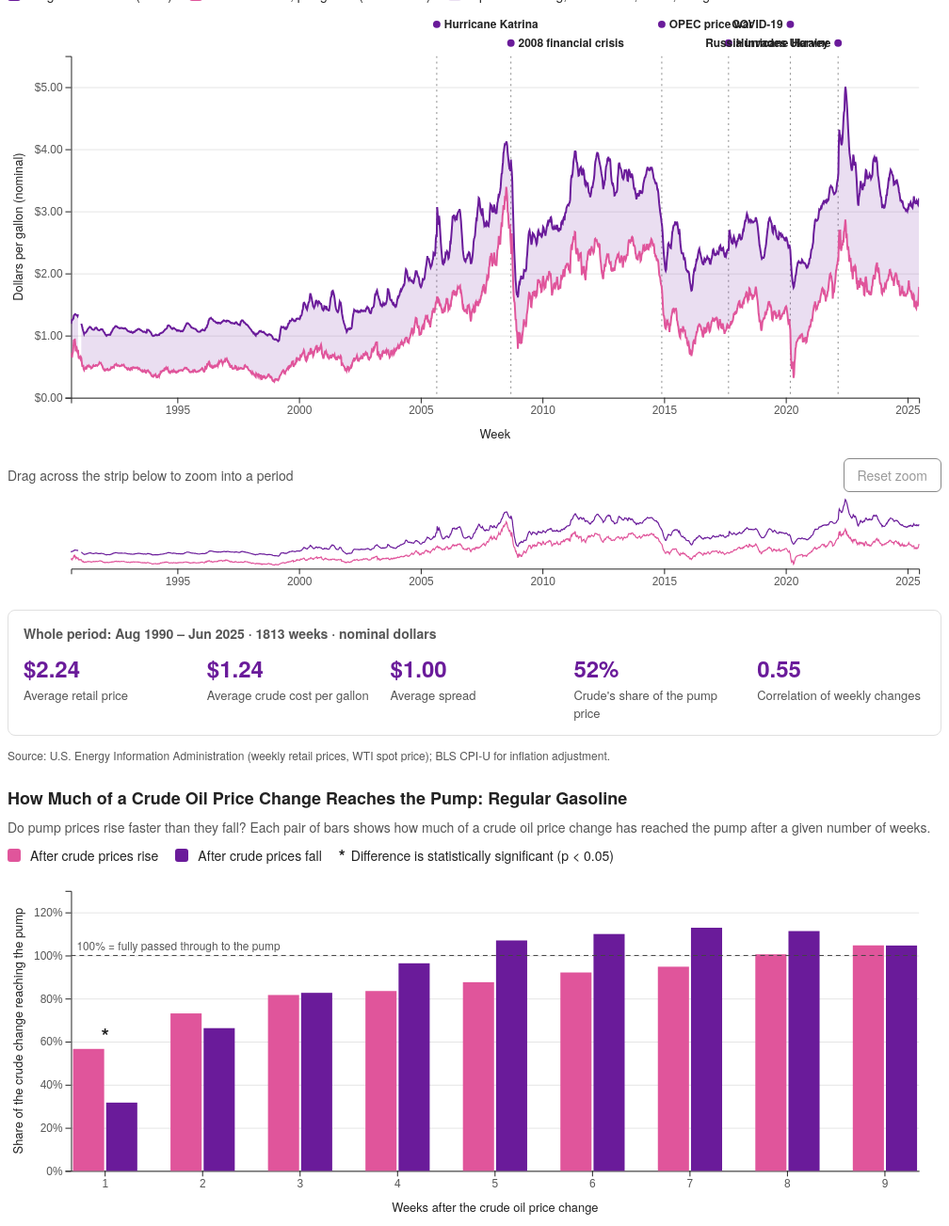
D3 v7 page, settled after 480 driven frames (8 s of simulated time); the page loaded 2 data file(s).


// ── js/barChart.js
// Rockets and feathers: cumulative share of a crude oil price change that reaches the pump.

const WIDTH = 1000;
const HEIGHT = 380;
const MARGIN = { top: 24, right: 24, bottom: 56, left: 68 };
const INNER_W = WIDTH - MARGIN.left - MARGIN.right;
const INNER_H = HEIGHT - MARGIN.top - MARGIN.bottom;

const KEYS = ["increase", "decrease"];
const formatPct = d3.format(".0%");

// Week 0 in the analysis is the first weekly survey after crude moved, about 1 week later
function weeksLabel(week) {
  const n = week + 1;
  return `${n} week${n === 1 ? "" : "s"} after the crude price change`;
}

export function createBarChart(selector) {
  // ---- One-time setup ----
  const svg = d3.select(selector)
    .append("svg")
    .attr("viewBox", `0 0 ${WIDTH} ${HEIGHT}`)
    .attr("role", "img")
    .attr("aria-label", "Grouped bar chart comparing how much of a crude oil price increase and decrease reaches the pump over nine weeks");

  const g = svg.append("g").attr("transform", `translate(${MARGIN.left},${MARGIN.top})`);

  // x0 places each week; x1 places the two bars inside a week
  const x0 = d3.scaleBand().range([0, INNER_W]).paddingInner(0.3);
  const x1 = d3.scaleBand().domain(KEYS).padding(0.06);
  const y = d3.scaleLinear().range([INNER_H, 0]);

  const gridG = g.append("g").attr("class", "grid");
  const xAxisG = g.append("g").attr("class", "axis").attr("transform", `translate(0,${INNER_H})`);
  const yAxisG = g.append("g").attr("class", "axis");
  const barsG = g.append("g");
  const refLine = g.append("line").attr("class", "reference-line").attr("x1", 0).attr("x2", INNER_W);
  const refLabel = g.append("text")
    .attr("class", "reference-label")
    .attr("x", 6)
    .text("100% = fully passed through to the pump");
  const starsG = g.append("g");

  // Axis labels
  g.append("text")
    .attr("class", "axis-label")
    .attr("x", INNER_W / 2)
    .attr("y", INNER_H + 44)
    .attr("text-anchor", "middle")
    .text("Weeks after the crude oil price change");

  g.append("text")
    .attr("class", "axis-label")
    .attr("transform", "rotate(-90)")
    .attr("x", -INNER_H / 2)
    .attr("y", -52)
    .attr("text-anchor", "middle")
    .text("Share of the crude change reaching the pump");

  // ---- Tooltip ----
  const tooltip = d3.select("#tooltip");

  function showTooltip(event, d) {
    const significant = d.p_value < 0.05;
    tooltip
      .style("display", "block")
      .html(`
        <strong>${weeksLabel(d.week)}</strong>
        <div><span class="swatch increase"></span>Price rise: ${formatPct(d.increase)} passed through</div>
        <div><span class="swatch decrease"></span>Price fall: ${formatPct(d.decrease)} passed through</div>
        <div class="tooltip-note">${significant ? "Difference is statistically significant" : "Difference is not statistically significant"} (p = ${d.p_value.toFixed(3)})</div>
      `);

    const box = tooltip.node().getBoundingClientRect();
    const left = event.pageX + 16 + box.width > window.scrollX + window.innerWidth
      ? event.pageX - box.width - 16
      : event.pageX + 16;
    tooltip.style("left", `${left}px`).style("top", `${event.pageY - 20}px`);
  }

  function hideTooltip() {
    tooltip.style("display", "none");
  }

  // ---- Redraw with new data ----
  function update(rows) {
    const t = svg.transition().duration(500);
    const values = rows.flatMap(d => [d.increase, d.decrease]);

    x0.domain(rows.map(d => d.week));
    x1.range([0, x0.bandwidth()]);
    y.domain([Math.min(0, d3.min(values)), Math.max(1.15, d3.max(values) * 1.08)]).nice();

    // Label ticks 1-9 instead of 0-8 (see weeksLabel)
    xAxisG.call(d3.axisBottom(x0).tickFormat(w => w + 1).tickSizeOuter(0));
    yAxisG.transition(t).call(d3.axisLeft(y).ticks(6).tickFormat(formatPct));
    gridG.transition(t)
      .call(d3.axisLeft(y).ticks(6).tickSize(-INNER_W).tickFormat(""))
      .call(sel => sel.select(".domain").remove());

    refLine.transition(t).attr("y1", y(1)).attr("y2", y(1));
    refLabel.transition(t).attr("y", y(1) - 6);

    // One group per week, with an invisible full-height area for easier hovering
    const groups = barsG.selectAll("g.week-group")
      .data(rows, d => d.week)
      .join(enter => {
        const group = enter.append("g").attr("class", "week-group");
        group.append("rect").attr("class", "hit-area");
        return group;
      })
      .attr("transform", d => `translate(${x0(d.week)},0)`);

    groups.select(".hit-area")
      .attr("x", 0)
      .attr("y", 0)
      .attr("width", x0.bandwidth())
      .attr("height", INNER_H);

    // Two bars per week. New bars start at height 0 and grow.
    groups.selectAll("rect.bar")
      .data(d => KEYS.map(key => ({ key, value: d[key] })))
      .join(enter => enter.append("rect")
        .attr("y", y(0))
        .attr("height", 0))
      .attr("class", d => `bar ${d.key}`)
      .attr("x", d => x1(d.key))
      .attr("width", x1.bandwidth())
      .transition(t)
      .attr("y", d => y(Math.max(0, d.value)))
      .attr("height", d => Math.abs(y(d.value) - y(0)));

    groups.on("mousemove", showTooltip).on("mouseleave", hideTooltip);

    // Asterisks above weeks where the increase/decrease difference is significant
    starsG.selectAll("text")
      .data(rows.filter(d => d.p_value < 0.05), d => d.week)
      .join("text")
      .attr("class", "sig-star")
      .attr("text-anchor", "middle")
      .attr("x", d => x0(d.week) + x0.bandwidth() / 2)
      .attr("y", d => y(Math.max(d.increase, d.decrease, 0)) - 6)
      .text("*");
  }

  return { update };
}
// ── js/data.js
// Load the files produced by the notebooks and prepares them for the charts.
export const FUELS = ["regular", "midgrade", "premium", "diesel"];

// CSV values arrive as text. Empty cells (missing weeks, fuel before 1994) become null
function toNumber(value){
    return value === "" || value === undefined ? null : +value

}

const parseDate = d3.timeParse("%Y-%m-%d");

export async function loadData() {
    //Load both files at the same time
    const [rows, results] = await Promise.all ([
        d3.csv("data/weekly_prices.csv"),
        d3.json("data/analysis_results.json")
    ]);

    //One clean object per week
    const weeks = rows.map(row => {
        const week = {
            date: parseDate(row.date),
            crude: toNumber(row.crude_gal),
            crudeReal: toNumber(row.crude_gal_real),
            flagged: row.flag_regular_jump === "True" || row.flag_crude_jump === "True",
        };


        for (const fuel of FUELS) {
            week[fuel] = toNumber(row[fuel]);
            week[`${fuel}Real`] = toNumber(row[`${fuel}_real`]);
        }

        return week;
    });

    return {weeks, results};
}

// Returns the gas and crude series for one fuel, in nominal or real dollars
export function getSeries(weeks, fuel, real) {
    const gasKey = real ? `${fuel}Real` : fuel;
    const crudeKey = real ? "crudeReal" : "crude";

    return weeks.map (w => ({
        date: w.date, 
        gas: w[gasKey], 
        crude: w[crudeKey],
        spread: w[gasKey] !== null && w[crudeKey] !== null ? w[gasKey] - w[crudeKey] : null,
        flagged: w.flagged,
    }));
}

// Correlation between two lists of numbers (Pearson's r)
function pearson(pairs) {
  if (pairs.length < 3) return null;
  const meanA = d3.mean(pairs, p => p[0]);
  const meanB = d3.mean(pairs, p => p[1]);
  let sumAB = 0, sumAA = 0, sumBB = 0;
  for (const [a, b] of pairs) {
    sumAB += (a - meanA) * (b - meanB);
    sumAA += (a - meanA) ** 2;
    sumBB += (b - meanB) ** 2;
  }
  return sumAA && sumBB ? sumAB / Math.sqrt(sumAA * sumBB) : null;
}

// Summary stats for a date range (or the whole series if range is null)
export function summarize(series, range) {
  const rows = range
    ? series.filter(d => d.date >= range[0] && d.date <= range[1])
    : series;
  const valid = rows.filter(d => d.gas !== null && d.crude !== null);

  // Week-to-week changes, only between two consecutive weeks that both have data
  const changes = [];
  for (let i = 1; i < rows.length; i++) {
    const prev = rows[i - 1];
    const cur = rows[i];
    if (prev.gas !== null && prev.crude !== null && cur.gas !== null && cur.crude !== null) {
      changes.push([cur.gas - prev.gas, cur.crude - prev.crude]);
    }
  }

  return {
    start: range ? range[0] : rows[0]?.date,
    end: range ? range[1] : rows[rows.length - 1]?.date,
    weeks: valid.length,
    gas: d3.mean(valid, d => d.gas),
    crude: d3.mean(valid, d => d.crude),
    spread: d3.mean(valid, d => d.spread),
    crudeShare: d3.mean(valid, d => d.crude / d.gas),
    changeCorrelation: pearson(changes),
  };
}
// ── js/events.js
// Major events marked on the timeline. Dates are when each event began.
export const EVENTS = [
  {
    date: "2005-08-29",
    label: "Hurricane Katrina",
    text: "Katrina shut down Gulf Coast refineries. Regular gas jumped 17.6% in one week while crude barely moved.",
  },
  {
    date: "2008-09-15",
    label: "2008 financial crisis",
    text: "Crude peaked at about $145 a barrel in July 2008, then collapsed with the financial crisis. Gas fell about 9% a week for several weeks.",
  },
  {
    date: "2014-11-27",
    label: "OPEC price war",
    text: "OPEC chose not to cut production, and crude lost more than half its value between mid-2014 and early 2016.",
  },
  {
    date: "2017-08-25",
    label: "Hurricane Harvey",
    text: "Harvey flooded Texas refineries. Regular gas rose 11.7% in one week while crude fell.",
  },
  {
    date: "2020-03-09",
    label: "COVID-19",
    text: "Demand collapsed and a Saudi-Russia price war began. WTI briefly fell below zero on April 20, 2020.",
  },
  {
    date: "2022-02-24",
    label: "Russia invades Ukraine",
    text: "Crude and gas surged. Regular gas reached a record $5.006 a gallon in June 2022.",
  },
];
// ── js/lineChart.js
// Timeline of retail fuel price vs. crude oil cost per gallon, with zoom and event markers.
import { EVENTS } from "./events.js";

const WIDTH = 1000;
const HEIGHT = 470;
const MARGIN = { top: 52, right: 24, bottom: 52, left: 68 };
const INNER_W = WIDTH - MARGIN.left - MARGIN.right;
const INNER_H = HEIGHT - MARGIN.top - MARGIN.bottom;

const formatMoney = d3.format("$.2f");
const formatWeek = d3.timeFormat("%b %-d, %Y");
const parseDate = d3.timeParse("%Y-%m-%d");
const events = EVENTS.map(e => ({ ...e, date: parseDate(e.date) }));

export function createLineChart(selector) {
  // ---- One-time setup ----
  const svg = d3.select(selector)
    .append("svg")
    .attr("viewBox", `0 0 ${WIDTH} ${HEIGHT}`)
    .attr("role", "img")
    .attr("aria-label", "Line chart of weekly retail fuel price and crude oil cost per gallon from 1990 to 2025, with major events marked");

  // Anything inside the clip path is cut off at the chart edges when zoomed in
  svg.append("defs")
    .append("clipPath")
    .attr("id", "line-clip")
    .append("rect")
    .attr("width", INNER_W)
    .attr("height", INNER_H);

  const g = svg.append("g").attr("transform", `translate(${MARGIN.left},${MARGIN.top})`);

  const x = d3.scaleTime().range([0, INNER_W]);
  const y = d3.scaleLinear().range([INNER_H, 0]);

  // Layers, drawn back to front
  const gridG = g.append("g").attr("class", "grid");
  const xAxisG = g.append("g").attr("class", "axis").attr("transform", `translate(0,${INNER_H})`);
  const yAxisG = g.append("g").attr("class", "axis");
  const plotG = g.append("g").attr("clip-path", "url(#line-clip)");
  const eventLinesG = plotG.append("g");
  const spreadPath = plotG.append("path").attr("class", "spread-area");
  const crudePath = plotG.append("path").attr("class", "line crude-line");
  const gasPath = plotG.append("path").attr("class", "line gas-line");
  const eventLabelsG = g.append("g");

  // Axis labels
  g.append("text")
    .attr("class", "axis-label")
    .attr("x", INNER_W / 2)
    .attr("y", INNER_H + 44)
    .attr("text-anchor", "middle")
    .text("Week");

  const yLabel = g.append("text")
    .attr("class", "axis-label")
    .attr("transform", "rotate(-90)")
    .attr("x", -INNER_H / 2)
    .attr("y", -52)
    .attr("text-anchor", "middle");

  // Hover elements
  const hoverLine = g.append("line").attr("class", "hover-line").attr("y1", 0).attr("y2", INNER_H);
  const gasDot = g.append("circle").attr("class", "hover-dot gas-dot").attr("r", 5);
  const crudeDot = g.append("circle").attr("class", "hover-dot crude-dot").attr("r", 5);
  const hoverItems = [hoverLine, gasDot, crudeDot];
  hoverItems.forEach(el => el.style("display", "none"));

  const overlay = g.append("rect")
    .attr("class", "overlay")
    .attr("width", INNER_W)
    .attr("height", INNER_H);

  const tooltip = d3.select("#tooltip");
  const bisect = d3.bisector(d => d.date).center;

  const lineFor = key => d3.line()
    .defined(d => d[key] !== null)
    .x(d => x(d.date))
    .y(d => y(d[key]));

  const spreadArea = d3.area()
    .defined(d => d.gas !== null && d.crude !== null)
    .x(d => x(d.date))
    .y0(d => y(d.crude))
    .y1(d => y(d.gas));

  let current = [];
  let fullDomain = null;
  let zoomDomain = null;
  let options = { real: false, fuelLabel: "Regular Gasoline" };

  // ---- Tooltip helpers ----
  function placeTooltip(event) {
    const box = tooltip.node().getBoundingClientRect();
    const left = event.pageX + 16 + box.width > window.scrollX + window.innerWidth
      ? event.pageX - box.width - 16
      : event.pageX + 16;
    tooltip.style("left", `${left}px`).style("top", `${event.pageY - 20}px`);
  }

  function hide() {
    hoverItems.forEach(el => el.style("display", "none"));
    tooltip.style("display", "none");
  }

  // ---- Draw everything for the current data and zoom ----
  function draw(animate) {
    if (!current.length) return;

    x.domain(zoomDomain ?? fullDomain);
    const [start, end] = x.domain();

    // Fit the y-axis to the weeks that are visible
    const visible = current.filter(d => d.date >= start && d.date <= end);
    const maxValue = d3.max(visible, d => d3.max([d.gas, d.crude])) ?? 1;
    y.domain([0, maxValue]).nice();

    const t = animate ? svg.transition().duration(500) : null;
    const maybeAnimate = sel => (t ? sel.transition(t) : sel);

    maybeAnimate(xAxisG).call(d3.axisBottom(x).ticks(10));
    maybeAnimate(yAxisG).call(d3.axisLeft(y).ticks(6).tickFormat(formatMoney));
    maybeAnimate(gridG)
      .call(d3.axisLeft(y).ticks(6).tickSize(-INNER_W).tickFormat(""))
      .call(sel => sel.select(".domain").remove());

    yLabel.text(options.real
      ? "Dollars per gallon (June 2025 dollars)"
      : "Dollars per gallon (nominal)");

    spreadPath.datum(current).attr("d", spreadArea);
    crudePath.datum(current).attr("d", lineFor("crude"));
    gasPath.datum(current).attr("d", lineFor("gas"));

    // Event markers: dashed line in the chart, label above it
    const visibleEvents = events.filter(e => e.date >= start && e.date <= end);

    eventLinesG.selectAll("line")
      .data(visibleEvents, d => d.label)
      .join("line")
      .attr("class", "event-line")
      .attr("x1", d => x(d.date))
      .attr("x2", d => x(d.date))
      .attr("y1", 0)
      .attr("y2", INNER_H);

    eventLabelsG.selectAll("g.event-label")
      .data(visibleEvents, d => d.label)
      .join(enter => {
        const label = enter.append("g").attr("class", "event-label");
        label.append("circle").attr("r", 4);
        label.append("text").attr("dy", "0.35em");
        return label;
      })
      // Alternate two rows so neighboring labels don't overlap
      .attr("transform", (d, i) => `translate(${x(d.date)},${i % 2 === 0 ? -34 : -14})`)
      .each(function (d) {
        const nearRightEdge = x(d.date) > INNER_W - 150;
        d3.select(this).select("text")
          .attr("x", nearRightEdge ? -8 : 8)
          .attr("text-anchor", nearRightEdge ? "end" : "start")
          .text(d.label);
      })
      .on("mousemove", (event, d) => {
        tooltip
          .style("display", "block")
          .html(`
            <strong>${d.label}</strong>
            <div>${formatWeek(d.date)}</div>
            <div class="tooltip-note">${d.text}</div>
          `);
        placeTooltip(event);
      })
      .on("mouseleave", hide);
  }

  // ---- Public functions ----
  function update(series, newOptions) {
    current = series;
    options = newOptions;
    fullDomain = d3.extent(series, d => d.date);
    draw(true);
  }

  function zoomTo(domain) {
    zoomDomain = domain;
    hide();
    draw(false);
  }

  // ---- Hover tooltip for the data ----
  overlay
    .on("mousemove", event => {
      const [mx] = d3.pointer(event);
      const d = current[bisect(current, x.invert(mx))];
      if (!d || d.gas === null || d.crude === null) {
        hide();
        return;
      }

      const px = x(d.date);
      hoverLine.attr("x1", px).attr("x2", px).style("display", null);
      gasDot.attr("cx", px).attr("cy", y(d.gas)).style("display", null);
      crudeDot.attr("cx", px).attr("cy", y(d.crude)).style("display", null);

      tooltip
        .style("display", "block")
        .html(`
          <strong>Week of ${formatWeek(d.date)}</strong>
          <div><span class="swatch gas"></span>${options.fuelLabel}: ${formatMoney(d.gas)}</div>
          <div><span class="swatch crude"></span>Crude oil: ${formatMoney(d.crude)}</div>
          <div><span class="swatch spread"></span>Spread: ${formatMoney(d.spread)}</div>
        `);
      placeTooltip(event);
    })
    .on("mouseleave", hide);

  return { update, zoomTo };
}
// ── js/main.js
import { loadData, getSeries, summarize } from "./data.js";
import { createLineChart } from "./lineChart.js";
import { createBarChart } from "./barChart.js";
import { createOverview } from "./overview.js";

const FUEL_LABELS = {
  regular: "Regular Gasoline",
  midgrade: "Midgrade Gasoline",
  premium: "Premium Gasoline",
  diesel: "Diesel",
};

const formatMoney = d3.format("$.2f");
const formatPct = d3.format(".0%");
const formatCorr = d3.format(".2f");
const formatMonth = d3.timeFormat("%b %Y");

// Show a dash instead of NaN when a period has no data (e.g. diesel before 1994)
const show = (value, format) => (value == null || Number.isNaN(value) ? "–" : format(value));

// The current filter and zoom settings
const state = { fuel: "regular", real: false, zoom: null };

// Make a group of buttons act as a single-choice toggle
function setupToggle(id, onChange) {
  const buttons = d3.selectAll(`#${id} button`);
  buttons.on("click", function () {
    buttons.attr("aria-pressed", "false");
    d3.select(this).attr("aria-pressed", "true");
    onChange(this.dataset.value);
  });
}

async function init() {
  const { weeks, results } = await loadData();

  const lineChart = createLineChart("#line-chart");
  const barChart = createBarChart("#bar-chart");
  const overview = createOverview("#overview", range => {
    state.zoom = range;
    lineChart.zoomTo(range);
    updateSummary();
  });

  let series = [];

  // Linked view: the stats below the chart follow the brushed period
  function updateSummary() {
    const s = summarize(series, state.zoom);
    const label = state.zoom ? "Selected period" : "Whole period";
    const units = state.real ? "June 2025 dollars" : "nominal dollars";

    d3.select("#summary-title").text(
      `${label}: ${formatMonth(s.start)} – ${formatMonth(s.end)} · ${s.weeks} weeks · ${units}`
    );
    d3.select("#stat-gas").text(show(s.gas, formatMoney));
    d3.select("#stat-crude").text(show(s.crude, formatMoney));
    d3.select("#stat-spread").text(show(s.spread, formatMoney));
    d3.select("#stat-share").text(show(s.crudeShare, formatPct));
    d3.select("#stat-corr").text(show(s.changeCorrelation, formatCorr));
    d3.select("#reset-zoom").property("disabled", state.zoom === null);
  }

  function render() {
    const fuelLabel = FUEL_LABELS[state.fuel];
    series = getSeries(weeks, state.fuel, state.real);

    // Chart 1: timeline, overview strip and summary
    lineChart.update(series, { real: state.real, fuelLabel });
    overview.update(series);
    updateSummary();

    d3.select("#line-title").text(
      `${fuelLabel} vs. Crude Oil Cost per Gallon, 1990–2025 ` +
      `(${state.real ? "June 2025 dollars" : "nominal dollars"})`
    );
    d3.select("#gas-legend-label").text(`${fuelLabel} (retail)`);

    // Chart 2: rockets and feathers
    barChart.update(results.asymmetry[state.fuel]);
    d3.select("#bar-title").text(
      `How Much of a Crude Oil Price Change Reaches the Pump: ${fuelLabel}`
    );
  }

  setupToggle("fuel-toggle", value => { state.fuel = value; render(); });
  setupToggle("dollar-toggle", value => { state.real = value === "real"; render(); });

  d3.select("#reset-zoom").on("click", () => {
    overview.clear();
    state.zoom = null;
    lineChart.zoomTo(null);
    updateSummary();
  });

  render();
}

init().catch(error => {
  d3.select("main").append("p").text("Could not load the data. Check the browser console for details.");
  console.error(error);
});
// ── js/overview.js
// Small overview of the full period. Dragging across it selects a range to zoom the main chart.

const WIDTH = 1000;
const HEIGHT = 110;
const MARGIN = { top: 8, right: 24, bottom: 28, left: 68 };
const INNER_W = WIDTH - MARGIN.left - MARGIN.right;
const INNER_H = HEIGHT - MARGIN.top - MARGIN.bottom;

export function createOverview(selector, onBrush) {
  const svg = d3.select(selector)
    .append("svg")
    .attr("viewBox", `0 0 ${WIDTH} ${HEIGHT}`)
    .attr("role", "img")
    .attr("aria-label", "Overview of the full time period. Drag across it to zoom the chart above.");

  const g = svg.append("g").attr("transform", `translate(${MARGIN.left},${MARGIN.top})`);

  const x = d3.scaleTime().range([0, INNER_W]);
  const y = d3.scaleLinear().range([INNER_H, 0]);

  const xAxisG = g.append("g").attr("class", "axis").attr("transform", `translate(0,${INNER_H})`);
  const crudePath = g.append("path").attr("class", "overview-line crude-line");
  const gasPath = g.append("path").attr("class", "overview-line gas-line");

  // The brush: on every drag, convert the selected pixels back to dates
  const brush = d3.brushX()
    .extent([[0, 0], [INNER_W, INNER_H]])
    .on("brush end", event => {
      if (!event.sourceEvent) return;   // ignore changes made by code, like the reset button
      onBrush(event.selection ? event.selection.map(x.invert) : null);
    });

  const brushG = g.append("g").attr("class", "brush").call(brush);

  function update(series) {
    x.domain(d3.extent(series, d => d.date));
    y.domain([0, d3.max(series, d => d3.max([d.gas, d.crude]))]);

    xAxisG.call(d3.axisBottom(x).ticks(10));

    gasPath.datum(series).attr("d", d3.line()
      .defined(d => d.gas !== null)
      .x(d => x(d.date))
      .y(d => y(d.gas)));

    crudePath.datum(series).attr("d", d3.line()
      .defined(d => d.crude !== null)
      .x(d => x(d.date))
      .y(d => y(d.crude)));
  }

  // Remove the brush selection (used by the reset button)
  function clear() {
    brushG.call(brush.move, null);
  }

  return { update, clear };
}

### data: data/weekly_prices.csv
date, regular, midgrade, premium, diesel, wti_bbl, crude_interpolated, crude_gal, cpi, regular_real, midgrade_real, premium_real, diesel_real, crude_gal_real, spread_regular, spread_regular_real, spread_midgrade, spread_midgrade_real, spread_premium, spread_premium_real, spread_diesel, spread_diesel_real, flag_regular_jump, flag_crude_jump
1990-08-20, 1.191, , , , 27.27, False, 0.6493, 131.6, 2.919, , , , 1.592, 0.5417, 1.328, , , , , , , False, False
1990-08-27, 1.245, , , , 30.08, False, 0.7161, 131.6, 3.052, , , , 1.755, 0.5289, 1.296, , , , , , , False, False
1990-09-03, 1.242, , , , 27.13, False, 0.646, 132.7, 3.019, , , , 1.57, 0.596, 1.449, , , , , , , False, False
1990-09-10, 1.252, , , , 29.67, False, 0.7064, 132.7, 3.043, , , , 1.717, 0.5456, 1.326, , , , , , , False, False
1990-09-17, 1.266, , , , 30.94, False, 0.7367, 132.7, 3.077, , , , 1.791, 0.5293, 1.287, , , , , , , False, False
1990-09-24, 1.272, , , , 34.21, False, 0.8145, 132.7, 3.092, , , , 1.98, 0.4575, 1.112, , , , , , , False, False
1990-10-01, 1.321, , , , 39.16, False, 0.9324, 133.5, 3.192, , , , 2.253, 0.3886, 0.939, , , , , , , False, False
1990-10-08, 1.333, , , , 36.64, False, 0.8723, 133.5, 3.221, , , , 2.108, 0.4607, 1.113, , , , , , , False, False
1990-10-15, 1.339, , , , 39.88, False, 0.9495, 133.5, 3.235, , , , 2.294, 0.3895, 0.941, , , , , , , False, False
1990-10-22, 1.345, , , , 36.84, False, 0.8772, 133.5, 3.25, , , , 2.12, 0.4678, 1.13, , , , , , , False, False
1990-10-29, 1.339, , , , 31.32, False, 0.7457, 133.5, 3.235, , , , 1.802, 0.5933, 1.434, , , , , , , False, False
1990-11-05, 1.334, , , , 34.95, False, 0.8322, 133.8, 3.216, , , , 2.006, 0.5018, 1.21, , , , , , , False, False
1990-11-12, 1.328, , , , 33.89, False, 0.807, 133.8, 3.201, , , , 1.945, 0.521, 1.256, , , , , , , False, False
1990-11-19, 1.323, , , , 31.5, False, 0.7501, 133.8, 3.189, , , , 1.808, 0.5729, 1.381, , , , , , , False, False
1990-11-26, 1.311, , , , 30.69, False, 0.7308, 133.8, 3.16, , , , 1.762, 0.5802, 1.399, , , , , , , False, False
1990-12-03, 1.341, , , , 32.32, False, 0.7696, 133.8, 3.233, , , , 1.855, 0.5714, 1.377, , , , , , , False, False
1990-12-10, , , , , 27.72, False, 0.66, 133.8, , , , , 1.591, , , , , , , , , False, False
1990-12-17, , , , , 26.39, False, 0.6282, 133.8, , , , , 1.514, , , , , , , , , False, False
1990-12-24, , , , , 27.56, False, 0.6561, 133.8, , , , , 1.582, , , , , , , , , False, False
1990-12-31, , , , , 27.21, False, 0.6478, 133.8, , , , , 1.562, , , , , , , , , False, False
1991-01-07, , , , , 26.38, False, 0.628, 134.6, , , , , 1.505, , , , , , , , , False, False
1991-01-14, , , , , 27.55, False, 0.6559, 134.6, , , , , 1.572, , , , , , , , , False, False
1991-01-21, 1.192, , , , 26.85, False, 0.6393, 134.6, 2.857, , , , 1.532, 0.5527, 1.324, , , , , , , False, False
1991-01-28, 1.168, , , , 24.08, False, 0.5733, 134.6, 2.799, , , , 1.374, 0.5947, 1.425, , , , , , , False, False
1991-02-04, 1.139, , , , 21.41, False, 0.5099, 134.8, 2.725, , , , 1.22, 0.6291, 1.506, , , , , , , False, False
1991-02-11, 1.106, , , , 21.3, False, 0.5072, 134.8, 2.647, , , , 1.214, 0.5988, 1.433, , , , , , , False, False
1991-02-18, 1.078, , , , 22.12, False, 0.5266, 134.8, 2.579, , , , 1.26, 0.5514, 1.319, , , , , , , False, False
1991-02-25, 1.054, , , , 19.38, False, 0.4614, 134.8, 2.522, , , , 1.104, 0.5926, 1.418, , , , , , , False, False
1991-03-04, 1.025, , , , 18.73, False, 0.446, 135.0, 2.449, , , , 1.065, 0.579, 1.383, , , , , , , False, False
1991-03-11, 1.045, , , , 19.86, False, 0.4728, 135.0, 2.497, , , , 1.13, 0.5722, 1.367, , , , , , , False, False
1991-03-18, 1.043, , , , 19.89, False, 0.4737, 135.0, 2.492, , , , 1.132, 0.5693, 1.36, , , , , , , False, False
1991-03-25, 1.047, , , , 20.3, False, 0.4834, 135.0, 2.502, , , , 1.155, 0.5636, 1.347, , , , , , , False, False
1991-04-01, 1.052, , , , 19.58, False, 0.4662, 135.2, 2.51, , , , 1.112, 0.5858, 1.397, , , , , , , False, False
1991-04-08, 1.066, , , , 19.63, False, 0.4674, 135.2, 2.543, , , , 1.115, 0.5986, 1.428, , , , , , , False, False
1991-04-15, 1.069, , , , 20.89, False, 0.4974, 135.2, 2.55, , , , 1.187, 0.5716, 1.364, , , , , , , False, False
1991-04-22, 1.09, , , , 21.48, False, 0.5115, 135.2, 2.6, , , , 1.22, 0.5785, 1.38, , , , , , , False, False
1991-04-29, 1.104, , , , 21.19, False, 0.5045, 135.2, 2.634, , , , 1.204, 0.5995, 1.43, , , , , , , False, False
1991-05-06, 1.113, , , , 21.23, False, 0.5056, 135.6, 2.648, , , , 1.203, 0.6074, 1.445, , , , , , , False, False
1991-05-13, 1.121, , , , 21.69, False, 0.5164, 135.6, 2.667, , , , 1.228, 0.6046, 1.438, , , , , , , False, False
1991-05-20, 1.129, , , , 20.96, False, 0.4991, 135.6, 2.686, , , , 1.187, 0.6299, 1.498, , , , , , , False, False
1991-05-27, 1.14, , , , 21.04, False, 0.5009, 135.6, 2.712, , , , 1.191, 0.6391, 1.52, , , , , , , False, False
1991-06-03, 1.138, , , , 21.17, False, 0.504, 136.0, 2.699, , , , 1.195, 0.634, 1.504, , , , , , , False, False
1991-06-10, 1.135, , , , 20.63, False, 0.4913, 136.0, 2.692, , , , 1.165, 0.6437, 1.527, , , , , , , False, False
1991-06-17, 1.126, , , , 19.84, False, 0.4723, 136.0, 2.671, , , , 1.12, 0.6537, 1.55, , , , , , , False, False
1991-06-24, 1.114, , , , 20.04, False, 0.4772, 136.0, 2.642, , , , 1.132, 0.6368, 1.51, , , , , , , False, False
1991-07-01, 1.104, , , , 20.21, False, 0.4811, 136.2, 2.615, , , , 1.139, 0.6229, 1.475, , , , , , , False, False
1991-07-08, 1.098, , , , 20.8, False, 0.4952, 136.2, 2.6, , , , 1.173, 0.6028, 1.428, , , , , , , False, False
1991-07-15, 1.094, , , , 21.43, False, 0.5101, 136.2, 2.591, , , , 1.208, 0.5839, 1.383, , , , , , , False, False
1991-07-22, 1.091, , , , 21.91, False, 0.5216, 136.2, 2.584, , , , 1.235, 0.5694, 1.349, , , , , , , False, False
1991-07-29, 1.091, , , , 21.4, False, 0.5095, 136.2, 2.584, , , , 1.207, 0.5815, 1.377, , , , , , , False, False
1991-08-05, 1.099, , , , 21.46, False, 0.511, 136.6, 2.595, , , , 1.207, 0.588, 1.389, , , , , , , False, False
1991-08-12, 1.112, , , , 21.5, False, 0.512, 136.6, 2.626, , , , 1.209, 0.6, 1.417, , , , , , , False, False
… [head cut at 6 KiB]
### data: data/analysis_results.json
{
 "date_range": [
  "1990-08-20",
  "2025-06-23"
 ],
 "correlation": {
  "levels_pearson": 0.9638,
  "changes_pearson": 0.5511,
  "changes_pearson_crude_1wk_earlier": 0.3916
 },
 "cointegration_p_value": 0.0159,
 "levels_regression": {
  "slope": 1.322,
  "intercept": 0.6036,
  "r_squared": 0.9289
 },
 "lag_correlation": [
  {
   "lag": 0,
   "correlation": 0.5511
  },
  {
   "lag": 1,
   "correlation": 0.3916
  },
  {
   "lag": 2,
   "correlation": 0.2219
  },
  {
   "lag": 3,
   "correlation": 0.1743
  },
  {
   "lag": 4,
   "correlation": 0.1374
  },
  {
   "lag": 5,
   "correlation": 0.1058
  },
  {
   "lag": 6,
   "correlation": 0.0774
  },
  {
   "lag": 7,
   "correlation": 0.0517
  },
  "... 1 more items"
 ],
 "asymmetry": {
  "regular": [
   {
    "week": 0,
    "increase": 0.5662,
    "decrease": 0.3169,
    "p_value": 0.0059
   },
   {
    "week": 1,
    "increase": 0.731,
    "decrease": 0.6626,
    "p_value": 0.5129
   },
   {
    "week": 2,
    "increase": 0.8165,
    "decrease": 0.8266,
    "p_value": 0.9395
   },
   {
    "week": 3,
    "increase": 0.835,
    "decrease": 0.9637,
    "p_value": 0.4062
   },
   {
    "week": 4,
    "increase": 0.8759,
    "decrease": 1.07,
    "p_value": 0.1961
   },
   {
    "week": 5,
    "increase": 0.9211,
    "decrease": 1.1,
    "p_value": 0.2181
   },
   {
    "week": 6,
    "increase": 0.9479,
    "decrease": 1.129,
    "p_value": 0.224
   },
   {
    "week": 7,
    "increase": 1.005,
    "decrease": 1.113,
    "p_value": 0.4331
   },
   "... 1 more items"
  ],
  "midgrade": [
   {
    "week": 0,
    "increase": 0.546,
    "decrease": 0.2848,
    "p_value": 0.0062
   },
   {
    "week": 1,
    "increase": 0.7292,
    "decrease": 0.6156,
    "p_value": 0.3062
   },
   {
    "week": 2,
    "increase": 0.8211,
    "decrease": 0.787,
    "p_value": 0.8028
   },
   {
    "week": 3,
    "increase": 0.8417,
    "decrease": 0.9258,
    "p_value": 0.5901
   },
   {
    "week": 4,
    "increase": 0.883,
    "decrease": 1.039,
    "p_value": 0.3081
   },
   {
    "week": 5,
    "increase": 0.92,
    "decrease": 1.083,
    "p_value": 0.2818
   },
   {
    "week": 6,
    "increase": 0.9421,
    "decrease": 1.124,
    "p_value": 0.252
   },
   {
    "week": 7,
    "increase": 1.006,
    "decrease": 1.115,
    "p_value": 0.4652
   },
   "... 1 more items"
  ],
  "premium": [
   {
    "week": 0,
    "increase": 0.5396,
    "decrease": 0.284,
    "p_value": 0.0077
   },
   {
    "week": 1,
    "increase": 0.7255,
    "decrease": 0.6113,
    "p_value": 0.2995
   },
   {
    "week": 2,
    "increase": 0.8153,
    "decrease": 0.7869,
    "p_value": 0.8349
   },
   {
    "week": 3,
    "increase": 0.8372,
    "decrease": 0.9292,
    "p_value": 0.5559
   },
   {
    "week": 4,
    "increase": 0.8798,
    "decrease": 1.041,
    "p_value": 0.2925
   },
   {
    "week": 5,
    "increase": 0.9191,
    "decrease": 1.082,
    "p_value": 0.2788
   },
   {
    "week": 6,
    "increase": 0.9457,
    "decrease": 1.119,
    "p_value": 0.2707
   },
   {
    "week": 7,
    "increase": 1.009,
    "decrease": 1.11,
    "p_value": 0.4994
   },
   "... 1 more items"
  ],
  "diesel": [
   {
    "week": 0,
    "increase": 0.6605,
    "decrease": 0.2659,
    "p_value": 0.009
   },
   {
    "week": 1,
    "increase": 0.8847,
    "decrease": 0.5184,
    "p_value": 0.0335
   },
   {
    "week": 2,
    "increase": 0.9709,
    "decrease": 0.6935,
    "p_value": 0.0941
   },
   {
    "week": 3,
    "increase": 0.9642,
    "decrease": 0.8251,
    "p_value": 0.3975
   },
   {
    "week": 4,
    "increase": 1.018,
    "decrease": 0.8906,
    "p_value": 0.3749
   },
   {
    "week": 5,
    "increase": 1.085,
    "decrease": 0.9269,
    "p_value": 0.2181
   },
   {
    "week": 6,
    "increase": 1.135,
    "decrease": 0.9277,
    "p_value": 0.1838
   },
   {
    "week": 7,
    "increase": 1.163,
    "decrease": 0.993,
    "p_value": 0.2854
   },
   "... 1 more items"
  ]
 }
}